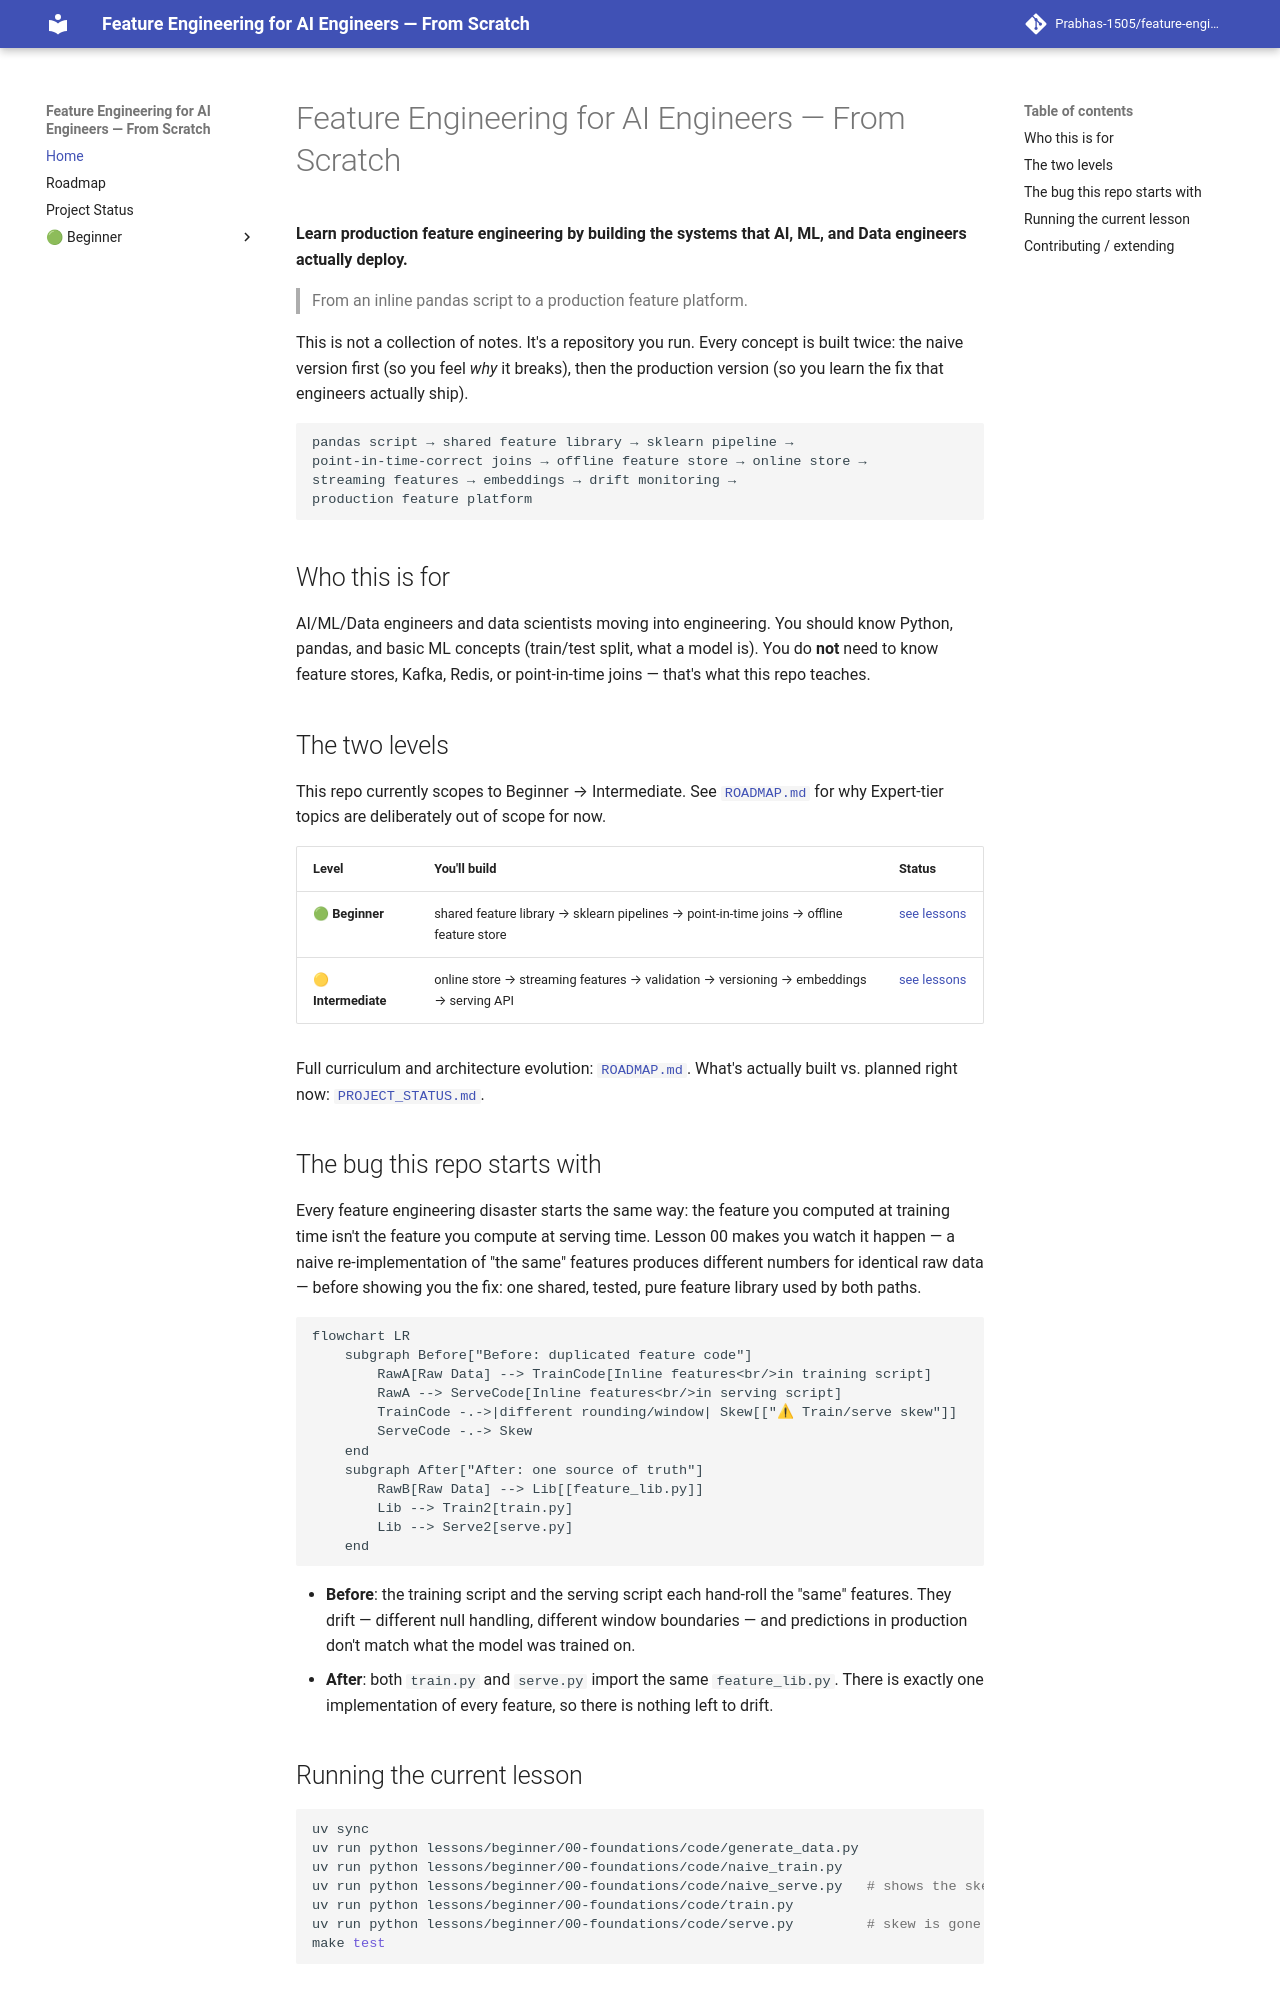

repository: Prabhas-1505/feature-engineering-for-ai-from-scratch · page: index.html · generator: mkdocs

# Feature Engineering for AI Engineers — From Scratch

**Learn production feature engineering by building the systems that AI, ML,
and Data engineers actually deploy.**

> From an inline pandas script to a production feature platform.

This is not a collection of notes. It's a repository you run. Every concept
is built twice: the naive version first (so you feel *why* it breaks), then
the production version (so you learn the fix that engineers actually ship).

```
pandas script → shared feature library → sklearn pipeline →
point-in-time-correct joins → offline feature store → online store →
streaming features → embeddings → drift monitoring →
production feature platform
```

## Who this is for

AI/ML/Data engineers and data scientists moving into engineering. You should
know Python, pandas, and basic ML concepts (train/test split, what a model
is). You do **not** need to know feature stores, Kafka, Redis, or
point-in-time joins — that's what this repo teaches.

## The two levels

This repo currently scopes to Beginner → Intermediate. See
[`ROADMAP.md`](ROADMAP.md) for why Expert-tier topics are deliberately out
of scope for now.

| Level | You'll build | Status |
|---|---|---|
| 🟢 **Beginner** | shared feature library → sklearn pipelines → point-in-time joins → offline feature store | [see lessons](lessons/beginner) |
| 🟡 **Intermediate** | online store → streaming features → validation → versioning → embeddings → serving API | [see lessons](lessons/intermediate) |

Full curriculum and architecture evolution: [`ROADMAP.md`](ROADMAP.md).
What's actually built vs. planned right now: [`PROJECT_STATUS.md`](PROJECT_STATUS.md).

## The bug this repo starts with

Every feature engineering disaster starts the same way: the feature you
computed at training time isn't the feature you compute at serving time.
Lesson 00 makes you watch it happen — a naive re-implementation of "the same"
features produces different numbers for identical raw data — before showing
you the fix: one shared, tested, pure feature library used by both paths.

```mermaid
flowchart LR
    subgraph Before["Before: duplicated feature code"]
        RawA[Raw Data] --> TrainCode[Inline features<br/>in training script]
        RawA --> ServeCode[Inline features<br/>in serving script]
        TrainCode -.->|different rounding/window| Skew[["⚠ Train/serve skew"]]
        ServeCode -.-> Skew
    end
    subgraph After["After: one source of truth"]
        RawB[Raw Data] --> Lib[[feature_lib.py]]
        Lib --> Train2[train.py]
        Lib --> Serve2[serve.py]
    end
```

- **Before**: the training script and the serving script each hand-roll the
  "same" features. They drift — different null handling, different window
  boundaries — and predictions in production don't match what the model was
  trained on.
- **After**: both `train.py` and `serve.py` import the same
  `feature_lib.py`. There is exactly one implementation of every feature, so
  there is nothing left to drift.
